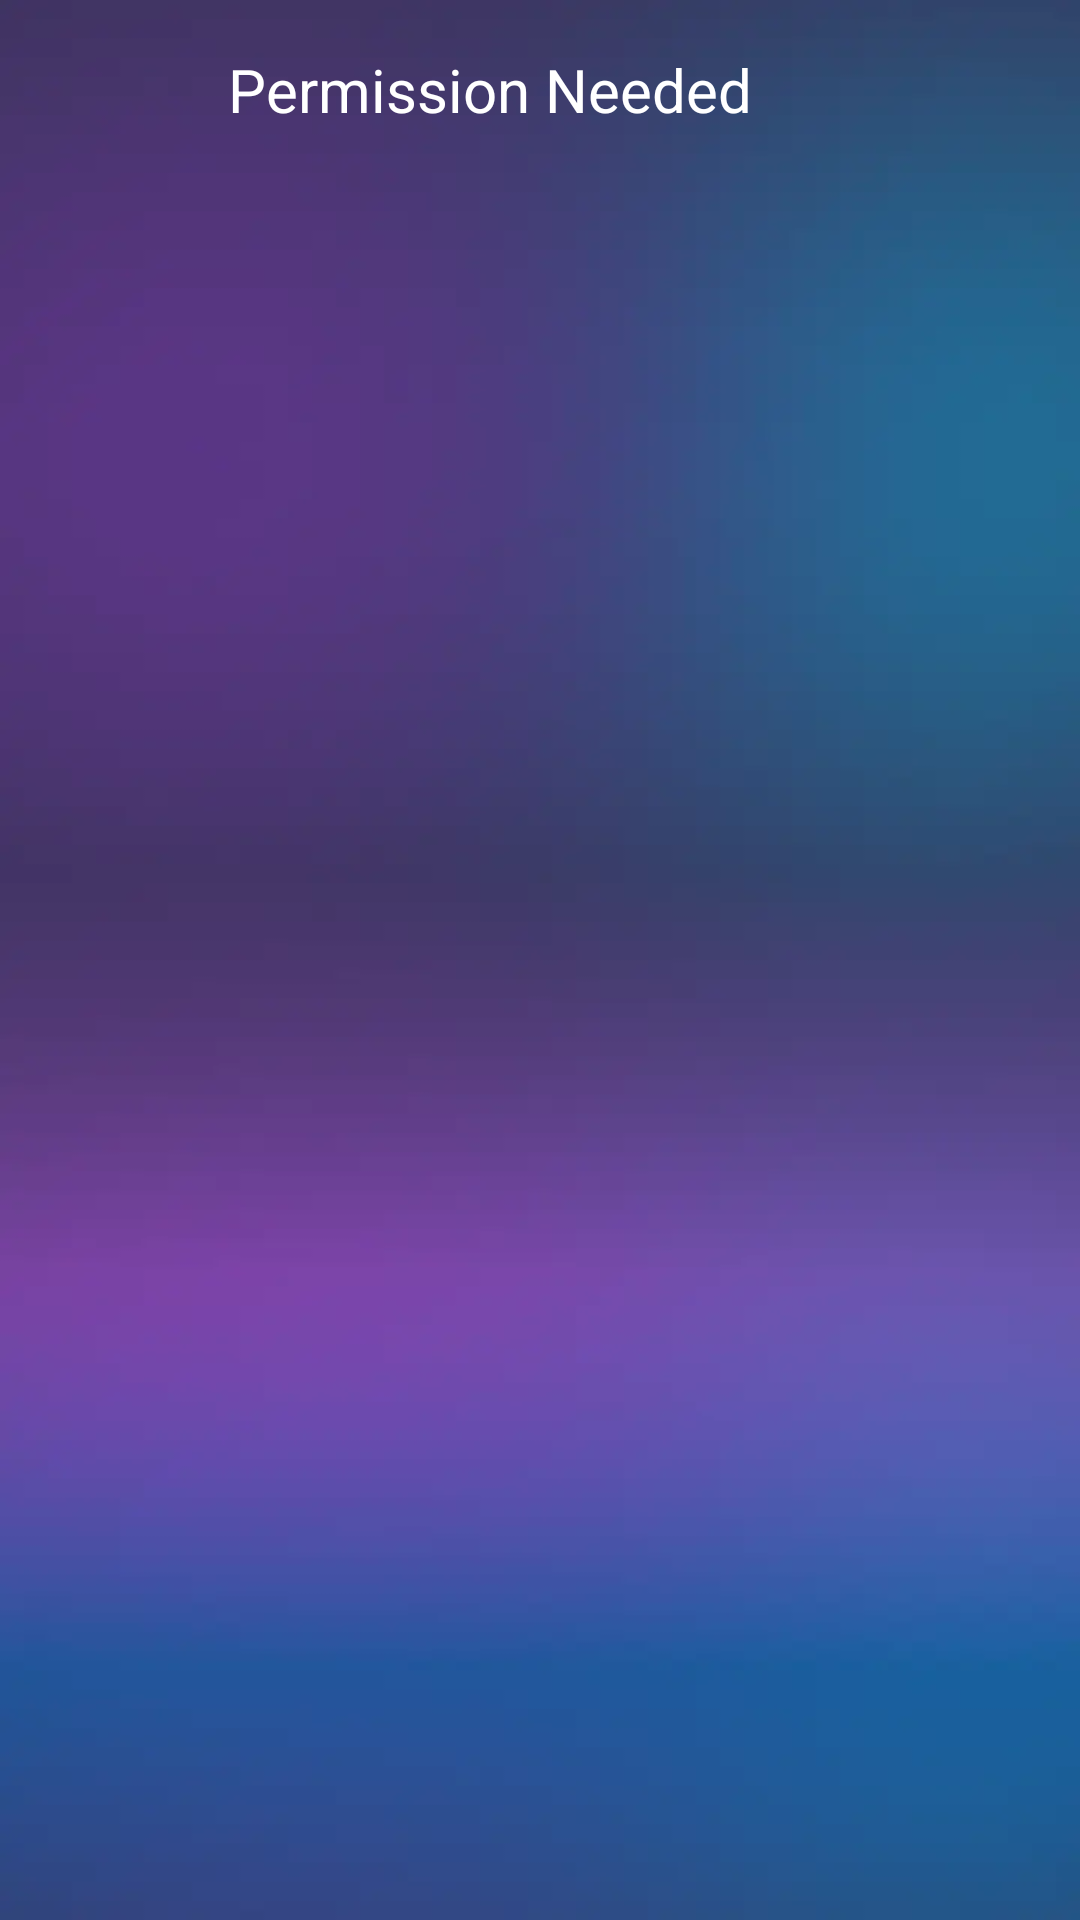

Produce the Android XML layout that renders to this screen, including the resource entries it uses.
<!-- AndroidManifest.xml: application theme Theme.NeonKeyboardNew -->
<!-- res/layout/activity_per_m.xml -->
<?xml version="1.0" encoding="utf-8"?>
<RelativeLayout xmlns:android="http://schemas.android.com/apk/res/android"
    android:layout_width="match_parent"
    android:layout_height="match_parent"
    xmlns:app="http://schemas.android.com/apk/res-auto"
    android:background="@drawable/main_background"
    android:orientation="vertical">
    <androidx.appcompat.widget.Toolbar
        android:id="@+id/toolbar"
        android:layout_width="match_parent"
        android:layout_height="wrap_content">


        <RelativeLayout
            android:layout_width="match_parent"
            android:layout_height="wrap_content">

            <ImageView
                android:id="@+id/menu_btn"
                android:layout_width="50dp"
                android:layout_height="60dp"
                android:padding="15dp"
                android:src="@drawable/backbtn" />

            <TextView
                android:layout_width="wrap_content"
                android:layout_height="60dp"
                android:layout_centerVertical="true"
                android:layout_marginLeft="10dp"
                android:layout_toRightOf="@+id/menu_btn"
                android:gravity="center_vertical"
                android:text="Permission Needed"
                android:textColor="@color/white"
                android:textSize="20dp" />
        </RelativeLayout>

    </androidx.appcompat.widget.Toolbar>

    <androidx.viewpager.widget.ViewPager
        android:id="@+id/vp"
        android:layout_below="@+id/toolbar"
        android:layout_width="match_parent"
        android:layout_above="@+id/adsView0"
        android:layout_height="match_parent" />

    <LinearLayout
        android:id="@+id/adsView0"
        android:layout_width="match_parent"
        android:layout_height="60dp"
        android:background="@android:color/transparent"
        android:gravity="bottom"
        android:layout_marginBottom="3dp"
        android:layout_alignParentBottom="true"
        android:orientation="horizontal"
        android:paddingHorizontal="10dp"
        android:paddingVertical="4dp" />

    <ImageView
        android:id="@+id/im_done"
        android:layout_width="60dp"
        android:layout_height="60dp"
        android:layout_above="@+id/adsView0"
        android:layout_alignParentEnd="true"
        android:layout_alignParentBottom="true"
        android:layout_marginBottom="80dp"
        android:layout_marginHorizontal="10dp"
        android:onClick="onDoneClick"
        android:padding="10dp"
        android:visibility="gone"
        android:src="@drawable/ic_check"
       />
</RelativeLayout>
<!-- resources referenced by this layout -->
<resources>
  <color name="white">#FFFFFFFF</color>
  <!-- drawable main_background: webp bitmap (drawable, 5092 bytes) -->
  <style name="Theme.NeonKeyboardNew" parent="Theme.MaterialComponents.DayNight.NoActionBar">
          
  
          <item name="colorPrimary">@color/purple_500</item>
          <item name="colorPrimaryVariant">@color/purple_700</item>
          <item name="colorOnPrimary">@color/white</item>
          
          <item name="colorSecondary">@color/teal_200</item>
          <item name="colorSecondaryVariant">@color/teal_700</item>
          <item name="colorOnSecondary">@color/black</item>
          
          <item name="android:statusBarColor" tools:targetApi="l">@color/app_color</item>
  
  
          <item name="textColor">@color/lightModeTextColor</item>
          <item name="screenBgColor">@color/screenLightModeTextColor</item>
          <item name="nativeAdTextColor">@color/nativeAdLightModeTextColor</item>
          <item name="adLoaderColor">@color/purple_500</item>
          <item name="keyboardEnableDisableButtonColor">@color/white</item>
  
  
          
      </style>
  <color name="purple_500">#D653EB</color>
  <color name="purple_700">#D653EB</color>
  <color name="teal_200">#FF03DAC5</color>
  <color name="teal_700">#FF018786</color>
  <color name="black">#FF000000</color>
  <color name="app_color">#D653EB</color>
  <color name="lightModeTextColor">#000000</color>
  <color name="screenLightModeTextColor">#ECECEC</color>
  <color name="nativeAdLightModeTextColor">#000000</color>
</resources>
